Run: headless pygame with SDL's dummy video driver; simulated clock (each Clock.tick advances the game by its frame time, no real sleeping); random seed 0; keys injected as events and as key.get_pressed() state; mouse plan: one left click at the window centre at the start of phase 2, then a move to the lower-right quarter at the start of phase 3.
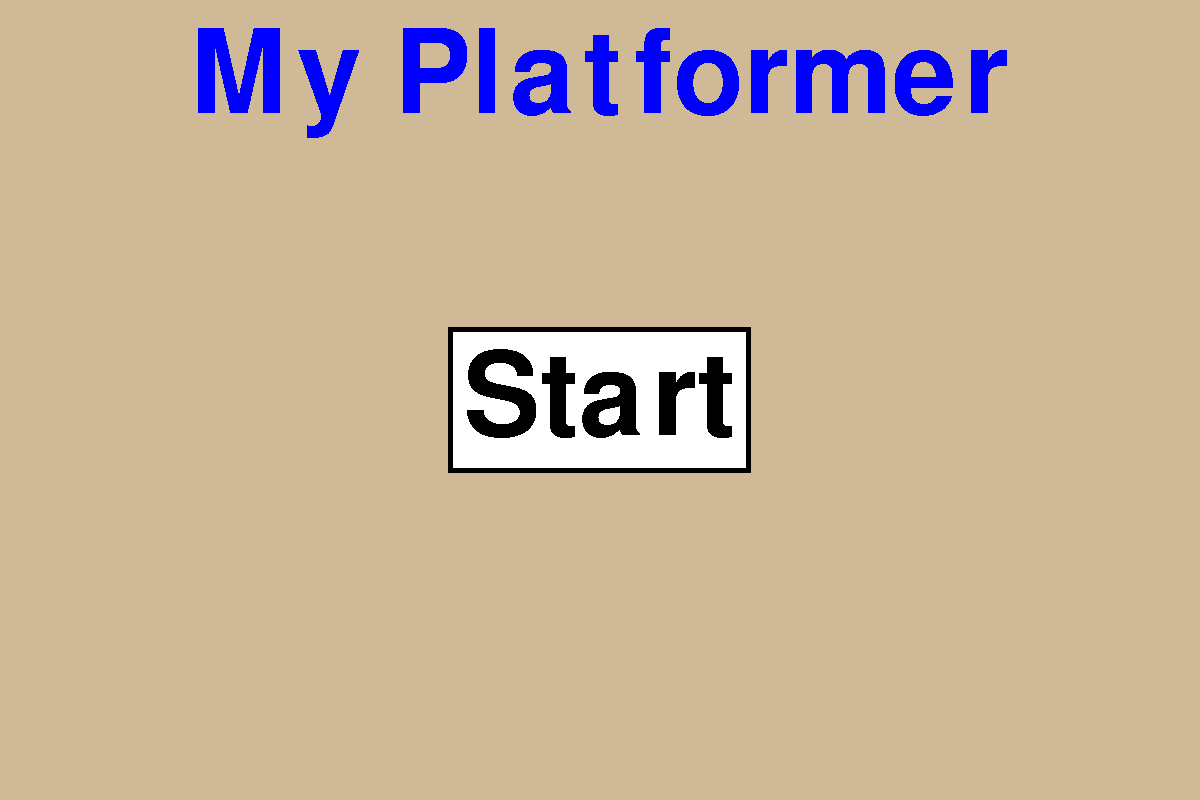
Frame 1 of 4 · flips 1–60 · no input
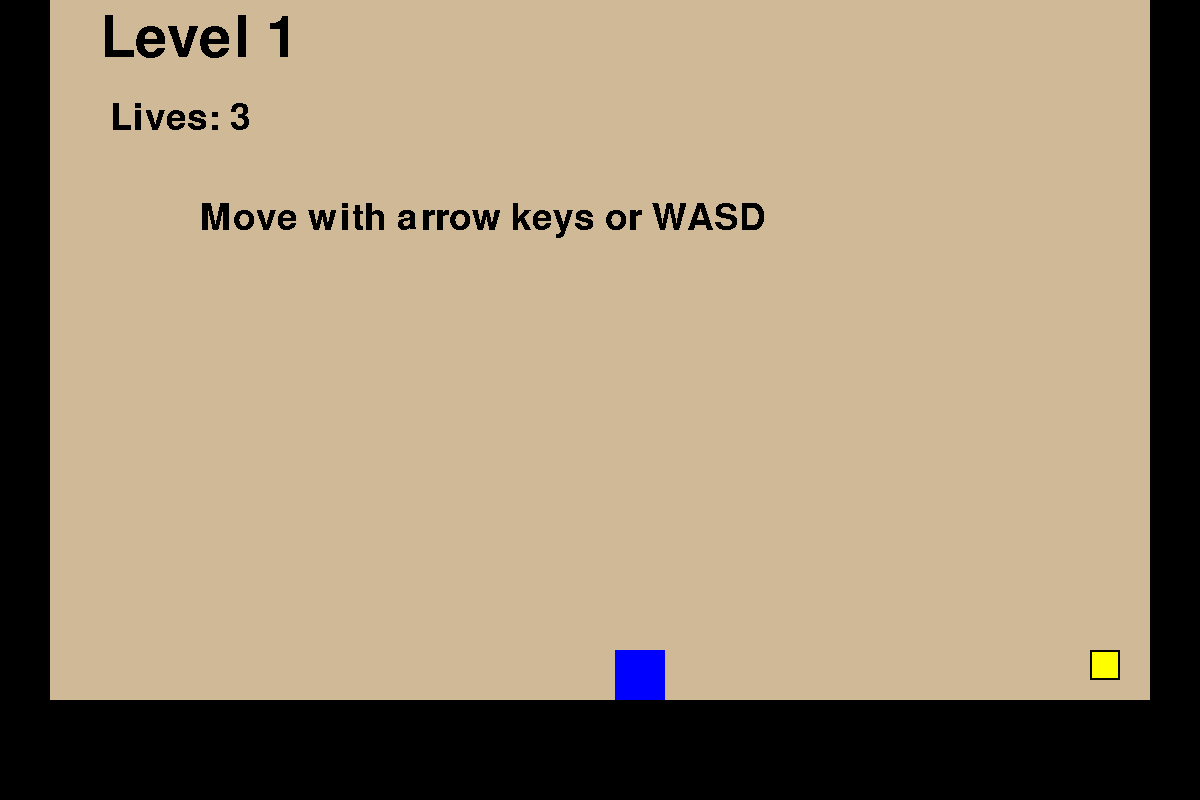
Frame 2 of 4 · flips 61–180 · clicked the window centre · tapped SPACE, RETURN · held RIGHT (→), D
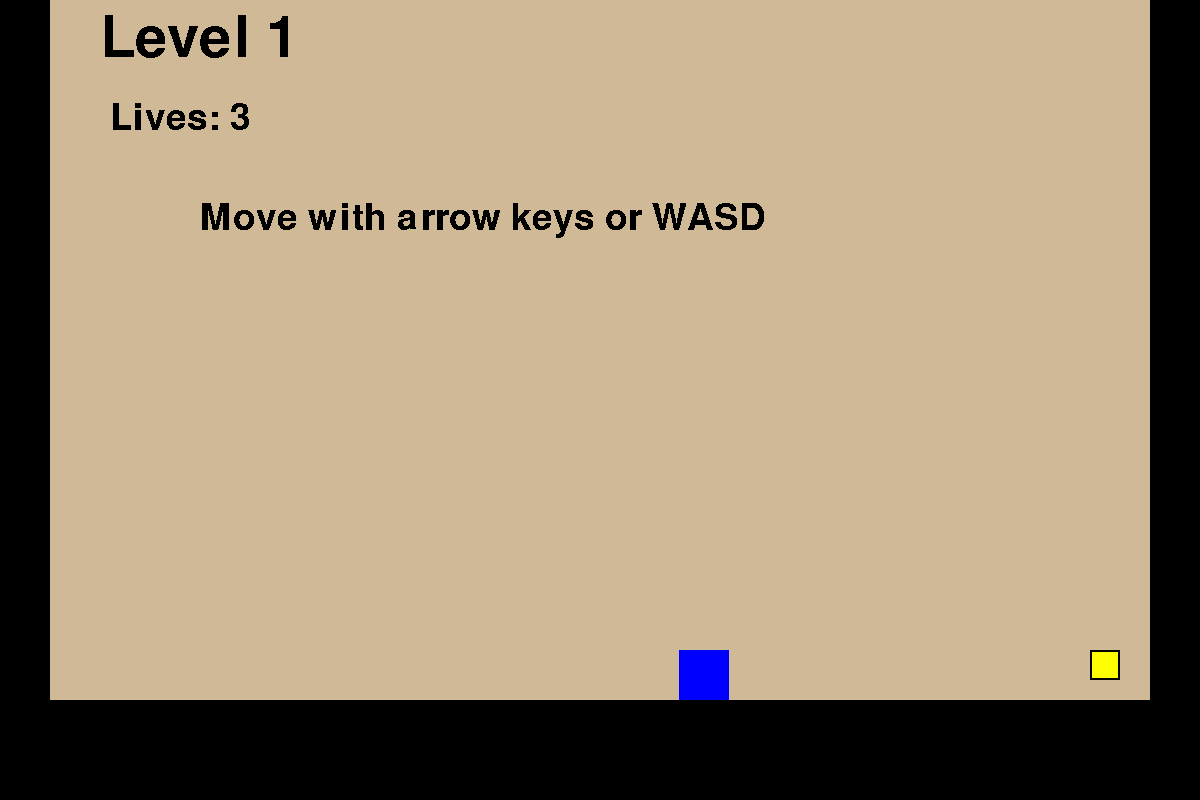
Frame 3 of 4 · flips 181–300 · moved the mouse to the lower-right quarter · held DOWN (↓), S
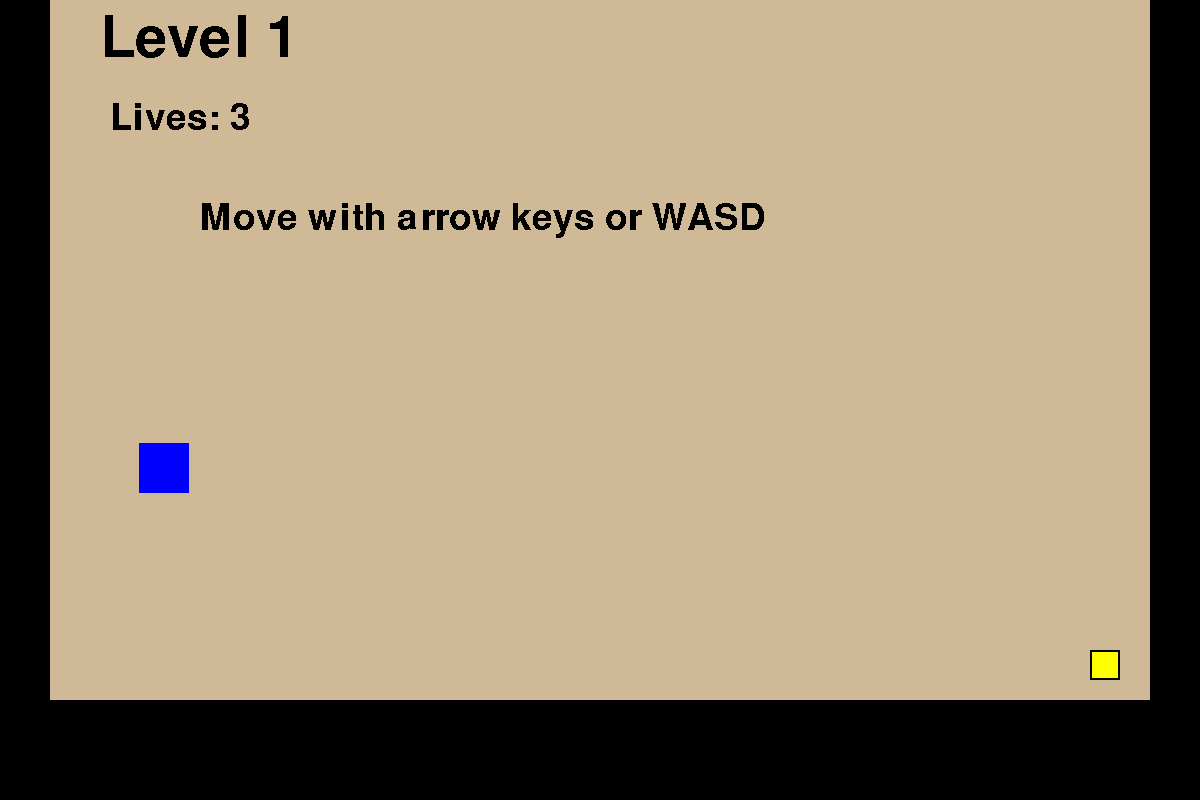
Frame 4 of 4 · flips 301–420 · held LEFT (←), A, UP (↑), W

The pygame program that drew these frames:

import pygame
pygame.init()

allobjs = []

class Base:
    def __init__(self, x, y, width, height, colour):
        self.x = x
        self.y = y
        self.width = width
        self.height = height
        self.colour = colour
        self.border = False
        self.interact = True

        allobjs.append(self)

    def draw(self):
        if self.interact:
            pygame.draw.rect(window, self.colour, [self.x, self.y, self.width, self.height])

            if self.border:
                pygame.draw.rect(window, black, [self.x, self.y, self.width, self.height], 2)

    def hide(self):
        self.interact = False

    def show(self):
        self.interact = True

class Object(Base):
    inits = 0
    attributes = []

    def __init__(self, x, y, width, height, colour):
        Base.__init__(self, x, y, width, height, colour)
        Object.inits += 1
        Object.attributes.append(self)

    def delete(self):
        allobjs.remove(self)
        Object.inits -= 1
        Object.attributes.remove(self)


class Player(Base):
    def __init__(self, x, y, width, height, colour):
        Base.__init__(self, x, y, width, height, colour)
        self.hsp = 0
        self.vsp = 0
        self.friction = 0.93
        self.jumpspeed = -12
        self.accel = 0.2
        self.maxspeed = 5
        self.jump = False
        self.lives = 3

    def get_inputs(self):
        keys = pygame.key.get_pressed()
        direction = (keys[pygame.K_RIGHT] or keys[pygame.K_d]) - (keys[pygame.K_LEFT] or keys[pygame.K_a])

        if direction == 0:
            self.hsp *= self.friction

        elif abs(self.hsp + (self.accel * direction)) < self.maxspeed:
            self.hsp += (self.accel * direction)

        if keys[pygame.K_UP] or keys[pygame.K_w] or keys[pygame.K_SPACE]:
            if self.jump:
                self.vsp = self.jumpspeed

    def apply_gravity(self):
        onfloor = False
        for icounter in range(Object.inits):
            if self.place_meeting(self.x, self.y + 1, Object.attributes[icounter]):
                onfloor = True

        if onfloor:
            self.jump = True
        else:
            self.jump = False
            if self.vsp < maxgrav:
                self.vsp += gravity

    def place_meeting(self, x, y, obj):
        if (x + self.width > obj.x and x < obj.x + obj.width) and (y + self.height > obj.y and y < obj.y + obj.height) and obj.interact:
            return True
        else:
            return False

    def reset_player(self):
        self.x = 100
        self.y = Object.attributes[0].y - self.height - 20
        self.vsp = 0
        self.hsp = 0

    def collision_objects(self):
        for icounter in range(Object.inits):
            #Horizontal collision checking
            if self.place_meeting(self.x + self.hsp, self.y, Object.attributes[icounter]):
                if self.hsp > 0:
                    self.x = Object.attributes[icounter].x - self.width
                else:
                    self.x = Object.attributes[icounter].x + Object.attributes[icounter].width

                self.hsp = 0

            # Verical collision checking
            if self.place_meeting(self.x, self.y + self.vsp, Object.attributes[icounter]):
                if self.vsp > 0:
                    self.y = Object.attributes[icounter].y - self.height
                else:
                    self.y = Object.attributes[icounter].y + Object.attributes[icounter].height

                self.vsp = 0

    def collision_door(self, door_instance):
        if self.place_meeting(self.x, self.y, door_instance):
            global level
            level += 1
            self.reset_player()

            if level == 2:
                lava.show()
            elif level == 3:
                lava.width *= 3
                lava.x -= 100
                platform2.show()

    def collision_lava(self, lava_instance):
        if self.place_meeting(self.x, self.y, lava_instance):
            self.lives -= 1
            if self.lives == 0:
                pygame.quit()
                quit()

            self.reset_player()

    def apply_movement(self):
        self.x += self.hsp
        self.y += self.vsp


class Text:
    # Set up fonts
    hugefont = pygame.font.SysFont("Times New Roman", 170)
    largefont = pygame.font.SysFont("Times New Roman", 120)
    mediumfont = pygame.font.SysFont("Times New Roman", 85)
    smallfont = pygame.font.SysFont("Times New Roman", 55)
    textfont = pygame.font.SysFont("Times New Roman", 30)

    def __init__(self, window):
        self.textlevel = 0
        self.buttonpadding = 30

        self.window = window

    def display(self, text, x, y, color, font, alignment="left"):
        # In pygame you have to render the font, then blit it onto a screen.
        # This is what is done here.

        global level
        if level == self.textlevel or self.textlevel == 0:
            if alignment == "center":
                text_width, text_height = font.size(text)
                text_x = x - (text_width / 2)
                text_y = y
            else:
                text_x = x
                text_y = y
                if alignment != "left":
                    print("Invalid Alignment. Choose 'left' or 'center'. Defaulted to left")

            render = font.render(text, 0, color)
            self.window.blit(render, (text_x, text_y))

    def create_button(self, text, x, y, font, alignment = "left"):
        text_width, text_height = font.size(text)

        box_width = text_width + self.buttonpadding
        box_height = text_height + self.buttonpadding

        if alignment == "left":
            box_x = x
            box_y = y

        elif alignment == "center":
            box_x = x - (box_width/2)
            box_y = y - (box_height/2)

        else:
            print("Invalid Alignment. Choose 'left' or 'center'")
            return False

        text_x = box_x + (self.buttonpadding / 2)
        text_y = box_y + (self.buttonpadding / 2)

        mx, my = pygame.mouse.get_pos()

        if box_x < mx < box_x + box_width and box_y < my < box_y + box_height:
            box_colour = gray

            mbleft, mbmiddle, mbright = pygame.mouse.get_pressed()
            if mbleft:
                return True

        else:
            box_colour = white

        pygame.draw.rect(self.window, box_colour, [box_x, box_y, box_width, box_height])
        pygame.draw.rect(self.window, black, [box_x, box_y, box_width, box_height], 5)
        self.display(text, text_x, text_y, black, font)


def close():
    for event in pygame.event.get():
        if event.type == pygame.QUIT:
            pygame.quit()
            quit()

def draw():
    # Draw all Objects
    for icounter in range(len(allobjs)):
        allobjs[icounter].draw()


# Set up room and variables
room_width = 1200
room_height = 800
window = pygame.display.set_mode((room_width, room_height))
pygame.display.set_caption("Platformer")

# Set up player variables
playerx = 100
playery = 150
playerwidth = 50

# Set up deafult platform variables
platform_height = 20
platform_width = 200

#World Variables
level = 1
gravity = 0.25
maxgrav = 20

# RGB Colors
black = (0, 0, 0)
blue = (0, 0, 255)
beige = (207, 185, 151)
white = (255, 255, 255)
yellow = (255, 255, 0)
red = (255, 0, 0)
gray = (192, 192, 192)

text = Text(window)
#---------Main Menu-------------
run = True
while run:
    # Clear Screen
    window.fill(beige)
    close()

    text.display("My Platformer", room_width / 2, 20, blue, text.hugefont, "center")
    if text.create_button("Start", room_width/2, room_height/2, text.hugefont, "center"):
        run = False

    pygame.display.update()
    pygame.time.delay(1)

#-------------------------------
#----Initialize all Objects-----
# Init player object
player = Player(playerx, playery, playerwidth, playerwidth, blue)

# These are permanent objects which will never change
# Floor
Object(0, 700, room_width, 100, black)
# Left Wall
Object(0, 0, 50, room_height, black)
# Right Wall
Object(room_width - 50, 0, 50, room_height, black)

platform1 = Object(20, room_height/2 + 50, platform_width, platform_height, black)
platform2 = Object(500, room_height/2 + 50, platform_width, platform_height, black)

door = Base(room_width - 110, 650, 30, 30, yellow)
door.border = True

lava = Base(400, 699, 200, 100, red)

# Initialize Level 1
platform1.hide()
platform2.hide()
lava.hide()

run = True
while True:
    # Clear Screen
    window.fill(beige)
    close()

    #---This section handles text prints--------
    # Text to be displayed at all times
    text.textlevel = 0
    text.display("Level " + str(level), 100, 10, black, text.mediumfont)
    text.display("Lives: " + str(player.lives), 110, 100, black, text.smallfont)

    # Level 1 text
    text.textlevel = 1
    text.display("Move with arrow keys or WASD", 200, 200, black, text.smallfont)

    # Level 2 text
    text.textlevel = 2
    text.display("Don't touch the lava", 200, 200, black, text.smallfont)

    # Level 3 text
    text.textlevel = 3
    text.display("Use the platform", 200, 200, black, text.smallfont)

    # Level 4 text
    text.textlevel = 4
    text.display("Well... that's it for now", 200, 200, black, text.smallfont)

    # Level 5 text
    text.textlevel = 5
    text.display("You're still here?", 200, 200, black, text.smallfont)

    # Level 6 text
    text.textlevel = 6
    text.display("You realize there's nothing more right...", 200, 200, black, text.smallfont)

    # Level 7 text
    text.textlevel = 7
    text.display("...", 200, 200, black, text.smallfont)

    # Level 8 text
    text.textlevel = 8
    text.display("Well have fun", 200, 200, black, text.smallfont)

    # Level 10 text
    text.textlevel = 10
    text.display("Just don't die", 200, 200, black, text.smallfont)
    #-------------------------------------------

    #---This section handles all game objects---
    player.get_inputs()
    player.apply_gravity()
    player.collision_objects()
    player.collision_door(door)
    player.collision_lava(lava)
    player.apply_movement()

    draw()

    #-------------------------------------------
    pygame.display.update()
    pygame.time.delay(5)
